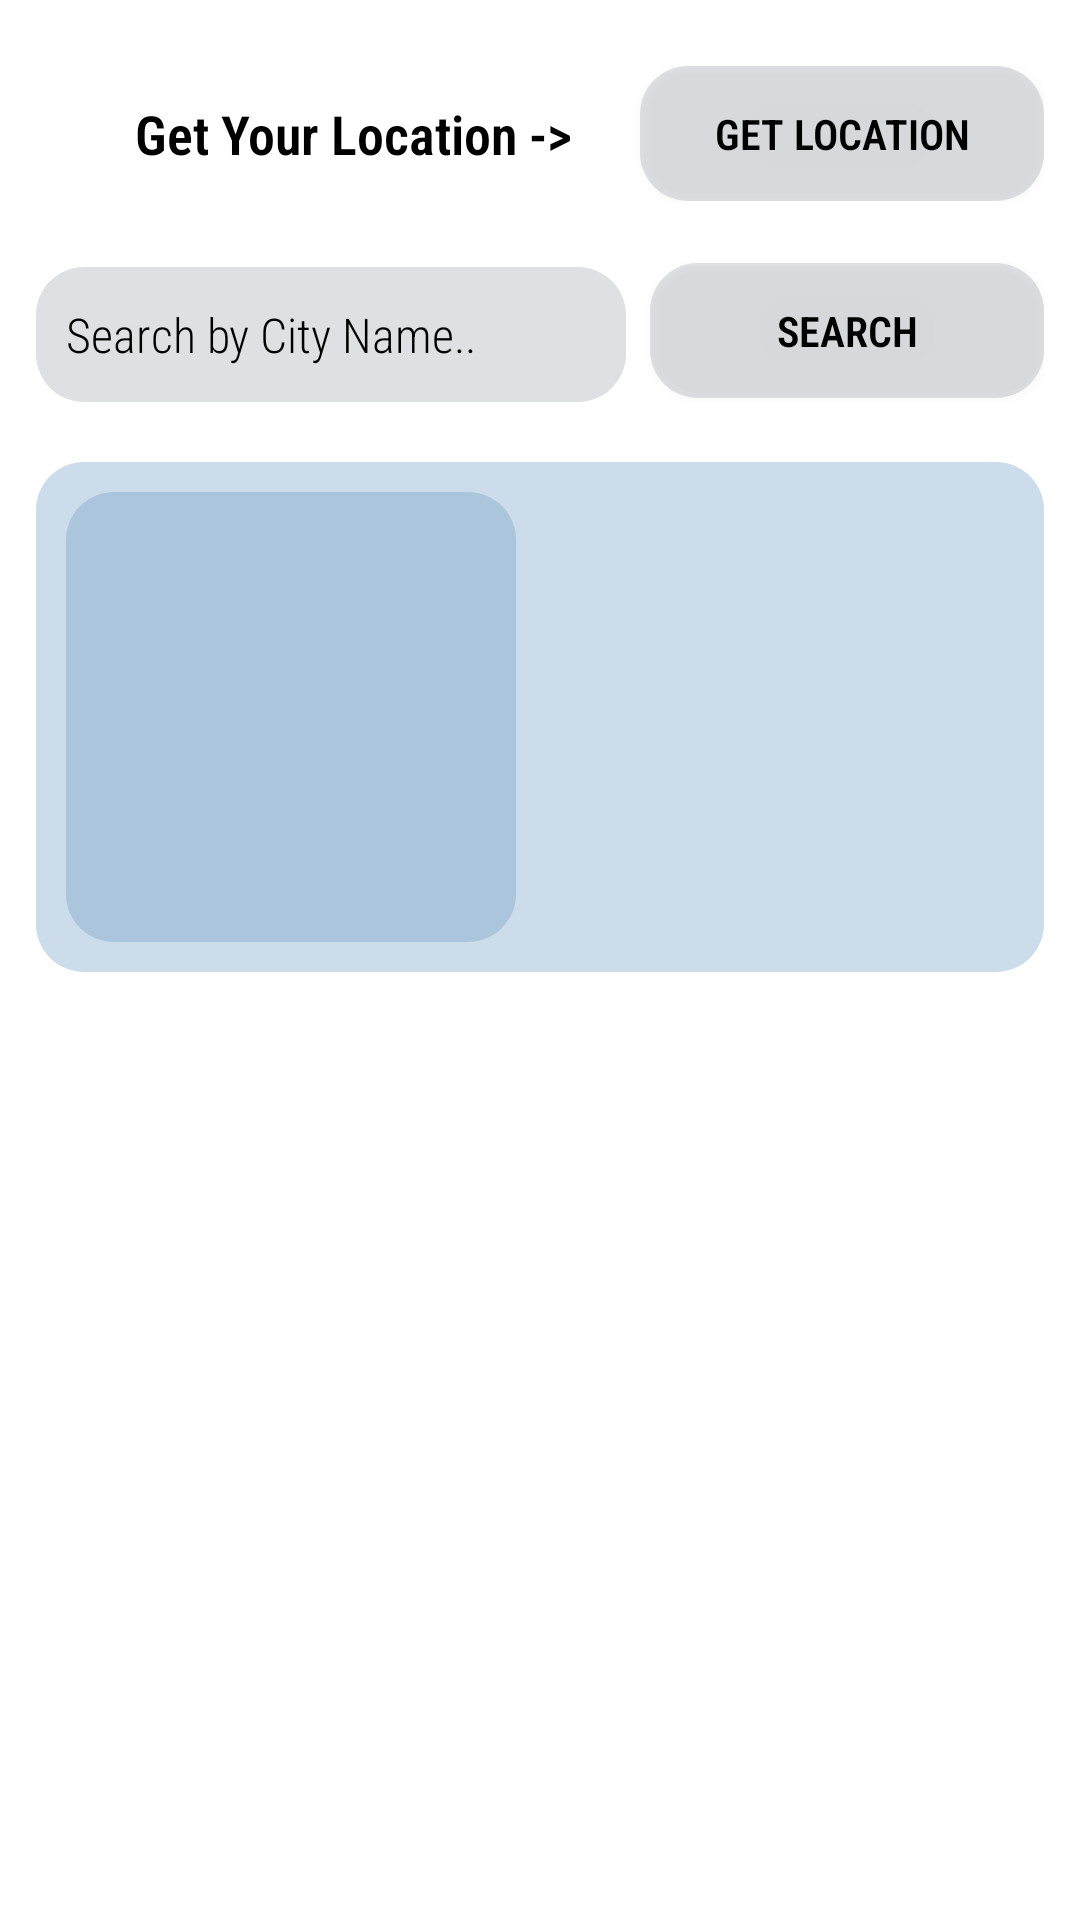

Layout XML and referenced resources for this Android screen:
<!-- AndroidManifest.xml: application theme Theme.TutorialWeatherApp -->
<!-- res/layout/activity_main.xml -->
<?xml version="1.0" encoding="utf-8"?>
<LinearLayout xmlns:android="http://schemas.android.com/apk/res/android"
    xmlns:app="http://schemas.android.com/apk/res-auto"
    xmlns:tools="http://schemas.android.com/tools"
    android:layout_width="match_parent"
    android:layout_height="match_parent"
    android:orientation="vertical"
    android:padding="2dp"
    tools:context=".MainActivity">


    <LinearLayout
        android:layout_width="match_parent"
        android:layout_height="wrap_content"
        android:orientation="horizontal"
        android:weightSum="100"
        android:padding="10dp"
        android:layout_marginTop="10dp">

        <TextView
            android:id="@+id/Hello"
            android:layout_width="0dp"
            android:layout_height="45dp"
            android:layout_gravity="start"
            android:layout_weight="60"
            android:fontFamily="sans-serif-condensed-light"
            android:gravity="center"
            android:paddingLeft="10dp"
            android:text="Get Your Location ->"
            android:textColor="?attr/colorOnPrimary"
            android:textSize="18sp"
            android:textStyle="bold" />

        <Button
            android:id="@+id/btnLocalisation"
            android:layout_width="0dp"
            android:layout_height="45dp"
            android:layout_weight="40"
            android:background="@drawable/background_item"
            android:fontFamily="sans-serif-condensed-light"
            android:text="Get Location"
            android:textColor="?attr/colorOnPrimary"
            android:textStyle="bold"
            app:iconTint="#C14444" />

    </LinearLayout>

    <LinearLayout
        android:layout_width="match_parent"
        android:layout_height="wrap_content"
        android:orientation="horizontal"
        android:weightSum="100"
        android:padding="10dp">

        <EditText
            android:id="@+id/etCityName"
            android:layout_width="0dp"
            android:layout_height="45dp"
            android:layout_marginTop="2dp"
            android:layout_marginEnd="8dp"
            android:layout_weight="60"
            android:background="@drawable/background_item"
            android:fontFamily="sans-serif-condensed-light"
            android:hint="Search by City Name.."
            android:paddingLeft="10dp"
            android:textColor="?attr/colorOnPrimary"
            android:textColorHint="?attr/colorOnPrimary"
            android:textSize="16sp" />

        <Button
            android:id="@+id/btnSearch"
            android:layout_width="0dp"
            android:layout_height="45dp"
            android:layout_weight="40"
            android:background="@drawable/background_item"
            android:fontFamily="sans-serif-condensed-light"
            android:text="Search"
            android:textColor="?attr/colorOnPrimary"
            android:textStyle="bold"
            app:iconTint="#C14444" />

    </LinearLayout>

    <LinearLayout
        android:layout_width="match_parent"
        android:layout_height="wrap_content"
        android:layout_margin="10dp"
        android:gravity="center"
        android:padding="10dp"
        android:background="@drawable/background_fix_part"
        android:orientation="horizontal"
        android:id="@+id/MainPart">

        <ImageView
            android:id="@+id/iconWeather"
            android:layout_width="150dp"
            android:layout_height="150dp"
            android:background="@drawable/background_fix_part"
            android:padding="20dp"
            android:scaleType="centerCrop"/>

        <LinearLayout
            android:layout_width="match_parent"
            android:layout_height="wrap_content"
            android:gravity="center_vertical"
            android:orientation="vertical">

            <TextView
                android:id="@+id/tvTemp"
                android:layout_width="wrap_content"
                android:layout_height="wrap_content"
                android:layout_marginLeft="10dp"
                android:fontFamily="sans-serif-condensed-light"
                android:textAppearance="@style/TextAppearance.AppCompat.Large"
                android:textColor="?attr/colorOnPrimary"
                android:textSize="40sp"
                android:textStyle="bold|italic"
                tools:text="20 °C" />

            <TextView
                android:id="@+id/tvCity"
                android:layout_width="wrap_content"
                android:layout_height="wrap_content"
                android:layout_marginLeft="10dp"
                android:fontFamily="sans-serif-condensed-light"
                android:textColor="?attr/colorOnPrimary"
                android:textSize="26sp"
                tools:text="Landon, US" />
        </LinearLayout>

    </LinearLayout>

    <ListView
        android:id="@+id/lvDailyWeather"
        android:layout_width="match_parent"
        android:layout_height="match_parent"
        android:padding="4dp"
        android:layout_margin="10dp"/>

</LinearLayout>
<!-- resources referenced by this layout -->
<resources>
  <!-- drawable background_fix_part (drawable) -->
  <?xml version="1.0" encoding="utf-8"?>
  <layer-list xmlns:android="http://schemas.android.com/apk/res/android">
      <item>
          <shape android:shape="rectangle">
              <padding
                  android:bottom="2dp"
                  android:left="2dp"
                  android:right="2dp"
                  android:top="2dp" />
              <solid android:color="#576998C2" />
              <corners android:radius="16dp" />
          </shape>
      </item>
  </layer-list>
  <!-- drawable background_item (drawable) -->
  <?xml version="1.0" encoding="utf-8"?>
  <layer-list xmlns:android="http://schemas.android.com/apk/res/android">
      <item>
          <shape android:shape="rectangle">
              <padding
                  android:bottom="2dp"
                  android:left="2dp"
                  android:right="2dp"
                  android:top="2dp" />
  
              <solid android:color="#32566470" />
              <corners android:radius="16dp" />
          </shape>
      </item>
  </layer-list>
  <style name="Theme.TutorialWeatherApp" parent="Theme.MaterialComponents.DayNight.DarkActionBar">
          
          <item name="colorPrimary">@color/purple_500</item>
          <item name="colorPrimaryVariant">@color/purple_500</item>
          <item name="colorOnPrimary">@color/black</item>
          
          <item name="colorSecondary">@color/teal_700</item>
          <item name="colorSecondaryVariant">@color/teal_700</item>
          <item name="colorOnSecondary">@color/black</item>
          
          <item name="android:statusBarColor" tools:targetApi="l">?attr/colorPrimaryVariant</item>
          
      </style>
  <color name="purple_500">#942180F3</color>
  <color name="black">#FF000000</color>
  <color name="teal_700">#2196F3</color>
</resources>
